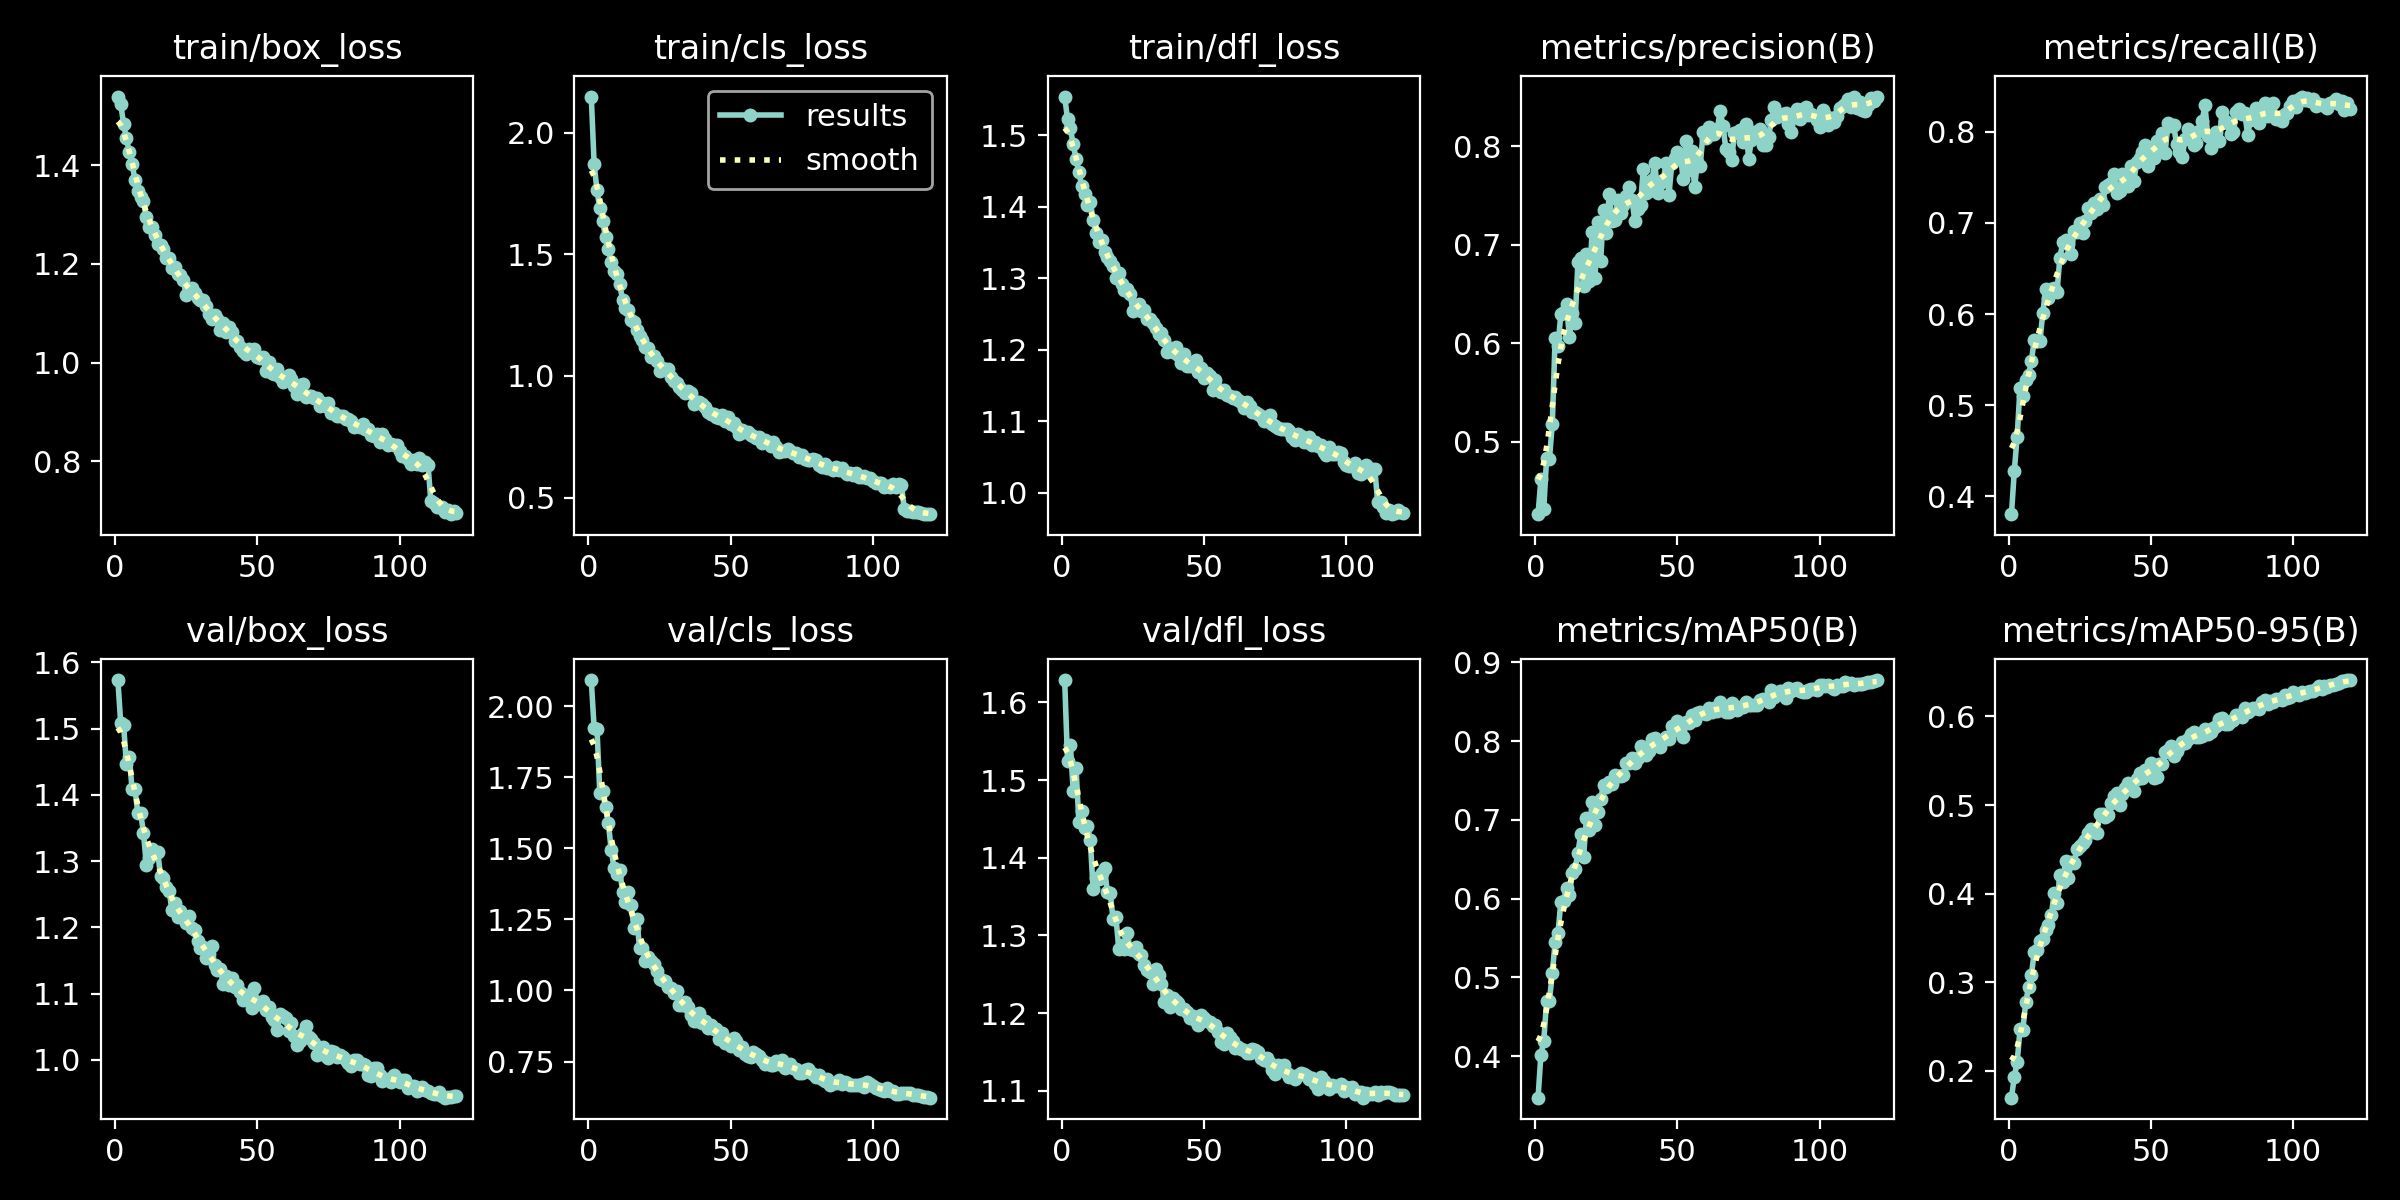

Values plotted in this chart, from the file beside it:
epoch, time, train/box_loss, train/cls_loss, train/dfl_loss, metrics/precision(B), metrics/recall(B), metrics/mAP50(B), metrics/mAP50-95(B), val/box_loss, val/cls_loss, val/dfl_loss, lr/pg0, lr/pg1, lr/pg2
1, 48.59, 1.539, 2.15, 1.554, 0.4262, 0.3804, 0.3475, 0.1697, 1.573, 2.092, 1.629, 0.000266, 0.000266, 0.06702
2, 92.11, 1.524, 1.874, 1.523, 0.462, 0.4282, 0.4022, 0.1931, 1.508, 1.923, 1.525, 0.0005283, 0.0005283, 0.03395
3, 134, 1.484, 1.764, 1.51, 0.4312, 0.4656, 0.4194, 0.2099, 1.506, 1.921, 1.546, 0.0007861, 0.0007861, 0.0008699
4, 176.5, 1.454, 1.69, 1.488, 0.4836, 0.519, 0.4703, 0.2468, 1.447, 1.694, 1.486, 0.0007802, 0.0007802, 0.0007802
5, 218.4, 1.426, 1.638, 1.467, 0.4824, 0.5098, 0.4706, 0.2462, 1.458, 1.7, 1.515, 0.0007736, 0.0007736, 0.0007736
6, 260.5, 1.403, 1.571, 1.449, 0.5179, 0.5271, 0.5055, 0.2773, 1.409, 1.644, 1.446, 0.000767, 0.000767, 0.000767
7, 302.3, 1.369, 1.523, 1.429, 0.6057, 0.5327, 0.5452, 0.2943, 1.41, 1.59, 1.46, 0.0007604, 0.0007604, 0.0007604
8, 343.7, 1.347, 1.467, 1.418, 0.5973, 0.5486, 0.5561, 0.3084, 1.373, 1.494, 1.438, 0.0007538, 0.0007538, 0.0007538
9, 385.7, 1.335, 1.432, 1.403, 0.6294, 0.5713, 0.5957, 0.3336, 1.373, 1.431, 1.441, 0.0007472, 0.0007472, 0.0007472
10, 427.3, 1.327, 1.418, 1.407, 0.6315, 0.5707, 0.5976, 0.3365, 1.343, 1.41, 1.423, 0.0007406, 0.0007406, 0.0007406
11, 470.1, 1.295, 1.377, 1.381, 0.6398, 0.57, 0.613, 0.3468, 1.294, 1.422, 1.36, 0.000734, 0.000734, 0.000734
12, 512.7, 1.275, 1.314, 1.364, 0.6059, 0.601, 0.6041, 0.3488, 1.305, 1.347, 1.374, 0.0007274, 0.0007274, 0.0007274
13, 555.1, 1.274, 1.28, 1.35, 0.6309, 0.6273, 0.6328, 0.3587, 1.318, 1.311, 1.372, 0.0007208, 0.0007208, 0.0007208
14, 597.2, 1.258, 1.27, 1.353, 0.6202, 0.6179, 0.6372, 0.3642, 1.312, 1.347, 1.38, 0.0007142, 0.0007142, 0.0007142
15, 639.1, 1.24, 1.23, 1.337, 0.6824, 0.6273, 0.6583, 0.3759, 1.314, 1.302, 1.387, 0.0007076, 0.0007076, 0.0007076
16, 682.1, 1.238, 1.222, 1.33, 0.6861, 0.6287, 0.6821, 0.4003, 1.277, 1.22, 1.355, 0.000701, 0.000701, 0.000701
17, 724.7, 1.23, 1.19, 1.325, 0.6578, 0.6242, 0.6533, 0.3895, 1.275, 1.25, 1.355, 0.0006944, 0.0006944, 0.0006944
18, 767.1, 1.212, 1.165, 1.317, 0.6907, 0.6614, 0.7025, 0.4205, 1.261, 1.149, 1.321, 0.0006878, 0.0006878, 0.0006878
19, 810.2, 1.211, 1.146, 1.3, 0.663, 0.6786, 0.687, 0.4127, 1.255, 1.149, 1.324, 0.0006812, 0.0006812, 0.0006812
20, 852.9, 1.192, 1.121, 1.307, 0.713, 0.6811, 0.7228, 0.4366, 1.227, 1.105, 1.283, 0.0006746, 0.0006746, 0.0006746
21, 895.2, 1.193, 1.114, 1.292, 0.6658, 0.6769, 0.6933, 0.4176, 1.236, 1.119, 1.287, 0.000668, 0.000668, 0.000668
22, 937.8, 1.179, 1.08, 1.284, 0.7228, 0.6658, 0.7105, 0.4356, 1.215, 1.103, 1.283, 0.0006614, 0.0006614, 0.0006614
23, 980.4, 1.178, 1.081, 1.285, 0.6832, 0.6911, 0.7262, 0.4341, 1.225, 1.093, 1.303, 0.0006548, 0.0006548, 0.0006548
24, 1022, 1.168, 1.062, 1.278, 0.7357, 0.6904, 0.7448, 0.4506, 1.216, 1.068, 1.282, 0.0006482, 0.0006482, 0.0006482
25, 1065, 1.136, 1.022, 1.254, 0.7115, 0.6996, 0.7415, 0.4535, 1.207, 1.042, 1.281, 0.0006416, 0.0006416, 0.0006416
26, 1108, 1.145, 1.034, 1.262, 0.7518, 0.6887, 0.748, 0.4574, 1.217, 1.036, 1.285, 0.000635, 0.000635, 0.000635
27, 1150, 1.151, 1.03, 1.264, 0.7239, 0.7023, 0.7452, 0.4606, 1.199, 1.034, 1.276, 0.0006284, 0.0006284, 0.0006284
28, 1193, 1.141, 1.028, 1.255, 0.7249, 0.7168, 0.7566, 0.4684, 1.196, 1.012, 1.275, 0.0006218, 0.0006218, 0.0006218
29, 1236, 1.13, 0.9939, 1.255, 0.7452, 0.7103, 0.7561, 0.4727, 1.18, 1.008, 1.262, 0.0006152, 0.0006152, 0.0006152
30, 1278, 1.127, 0.9806, 1.243, 0.7325, 0.7213, 0.7562, 0.4693, 1.17, 0.9925, 1.256, 0.0006086, 0.0006086, 0.0006086
31, 1320, 1.126, 0.9726, 1.244, 0.7407, 0.7152, 0.7564, 0.4679, 1.171, 0.998, 1.253, 0.000602, 0.000602, 0.000602
32, 1362, 1.115, 0.9539, 1.237, 0.75, 0.7266, 0.7717, 0.4894, 1.154, 0.9475, 1.238, 0.0005954, 0.0005954, 0.0005954
33, 1404, 1.099, 0.9433, 1.23, 0.7586, 0.7197, 0.7726, 0.4899, 1.16, 0.9482, 1.257, 0.0005888, 0.0005888, 0.0005888
34, 1447, 1.088, 0.9294, 1.223, 0.7456, 0.7396, 0.778, 0.4869, 1.171, 0.9595, 1.249, 0.0005822, 0.0005822, 0.0005822
35, 1488, 1.097, 0.9384, 1.223, 0.7244, 0.7415, 0.7717, 0.4889, 1.143, 0.9414, 1.238, 0.0005756, 0.0005756, 0.0005756
36, 1531, 1.088, 0.9307, 1.214, 0.7365, 0.7441, 0.778, 0.5017, 1.136, 0.9154, 1.214, 0.000569, 0.000569, 0.000569
37, 1573, 1.067, 0.8865, 1.196, 0.7408, 0.7537, 0.7935, 0.5102, 1.138, 0.8936, 1.223, 0.0005624, 0.0005624, 0.0005624
38, 1616, 1.08, 0.8932, 1.202, 0.7772, 0.7329, 0.7887, 0.5133, 1.115, 0.8919, 1.208, 0.0005558, 0.0005558, 0.0005558
39, 1658, 1.062, 0.8925, 1.197, 0.7528, 0.7346, 0.7828, 0.4997, 1.126, 0.9222, 1.219, 0.0005492, 0.0005492, 0.0005492
40, 1701, 1.072, 0.8859, 1.204, 0.7549, 0.7541, 0.7872, 0.5129, 1.113, 0.8856, 1.216, 0.0005426, 0.0005426, 0.0005426
41, 1743, 1.062, 0.871, 1.193, 0.7653, 0.7465, 0.802, 0.5191, 1.123, 0.8924, 1.213, 0.000536, 0.000536, 0.000536
42, 1785, 1.043, 0.8504, 1.182, 0.7834, 0.7402, 0.8041, 0.5245, 1.11, 0.8691, 1.205, 0.0005294, 0.0005294, 0.0005294
43, 1827, 1.045, 0.8433, 1.194, 0.7529, 0.7623, 0.7979, 0.5201, 1.113, 0.8795, 1.205, 0.0005228, 0.0005228, 0.0005228
44, 1870, 1.032, 0.8451, 1.177, 0.763, 0.746, 0.7929, 0.5158, 1.103, 0.8655, 1.202, 0.0005162, 0.0005162, 0.0005162
45, 1912, 1.023, 0.8326, 1.177, 0.7659, 0.7663, 0.8017, 0.5289, 1.091, 0.8626, 1.193, 0.0005096, 0.0005096, 0.0005096
46, 1955, 1.018, 0.8287, 1.178, 0.783, 0.7712, 0.8057, 0.5365, 1.098, 0.8301, 1.196, 0.000503, 0.000503, 0.000503
47, 1997, 1.026, 0.8378, 1.186, 0.7504, 0.778, 0.8025, 0.5303, 1.09, 0.8504, 1.189, 0.0004964, 0.0004964, 0.0004964
48, 2040, 1.024, 0.8166, 1.169, 0.7825, 0.7856, 0.8194, 0.5399, 1.079, 0.8155, 1.185, 0.0004898, 0.0004898, 0.0004898
49, 2083, 1.027, 0.8302, 1.175, 0.7886, 0.7624, 0.8142, 0.5394, 1.109, 0.8239, 1.198, 0.0004832, 0.0004832, 0.0004832
50, 2125, 1.011, 0.8041, 1.16, 0.7942, 0.7805, 0.8259, 0.5474, 1.087, 0.8047, 1.194, 0.0004766, 0.0004766, 0.0004766
51, 2168, 1.008, 0.8058, 1.168, 0.7913, 0.7709, 0.8138, 0.5307, 1.085, 0.8328, 1.19, 0.00047, 0.00047, 0.00047
52, 2211, 1.011, 0.7912, 1.163, 0.7665, 0.7896, 0.8052, 0.5315, 1.089, 0.821, 1.188, 0.0004634, 0.0004634, 0.0004634
53, 2253, 0.9829, 0.7617, 1.144, 0.8052, 0.7833, 0.8242, 0.5459, 1.076, 0.7888, 1.184, 0.0004568, 0.0004568, 0.0004568
54, 2296, 1.001, 0.7785, 1.157, 0.7762, 0.7984, 0.8231, 0.5465, 1.08, 0.802, 1.185, 0.0004502, 0.0004502, 0.0004502
55, 2338, 0.9778, 0.77, 1.145, 0.7948, 0.7768, 0.8328, 0.5594, 1.065, 0.7769, 1.175, 0.0004436, 0.0004436, 0.0004436
56, 2381, 0.9763, 0.7694, 1.141, 0.7584, 0.8093, 0.8264, 0.5618, 1.06, 0.7699, 1.163, 0.000437, 0.000437, 0.000437
57, 2423, 0.9862, 0.7557, 1.145, 0.7837, 0.8065, 0.8355, 0.5666, 1.045, 0.7658, 1.16, 0.0004304, 0.0004304, 0.0004304
58, 2466, 0.9708, 0.751, 1.136, 0.7802, 0.8071, 0.8366, 0.5555, 1.069, 0.7837, 1.175, 0.0004238, 0.0004238, 0.0004238
59, 2508, 0.9607, 0.744, 1.136, 0.8145, 0.7869, 0.8351, 0.5611, 1.066, 0.7767, 1.169, 0.0004172, 0.0004172, 0.0004172
60, 2551, 0.9659, 0.7471, 1.133, 0.8088, 0.7773, 0.8337, 0.5669, 1.063, 0.7684, 1.163, 0.0004106, 0.0004106, 0.0004106
... 60 more rows
